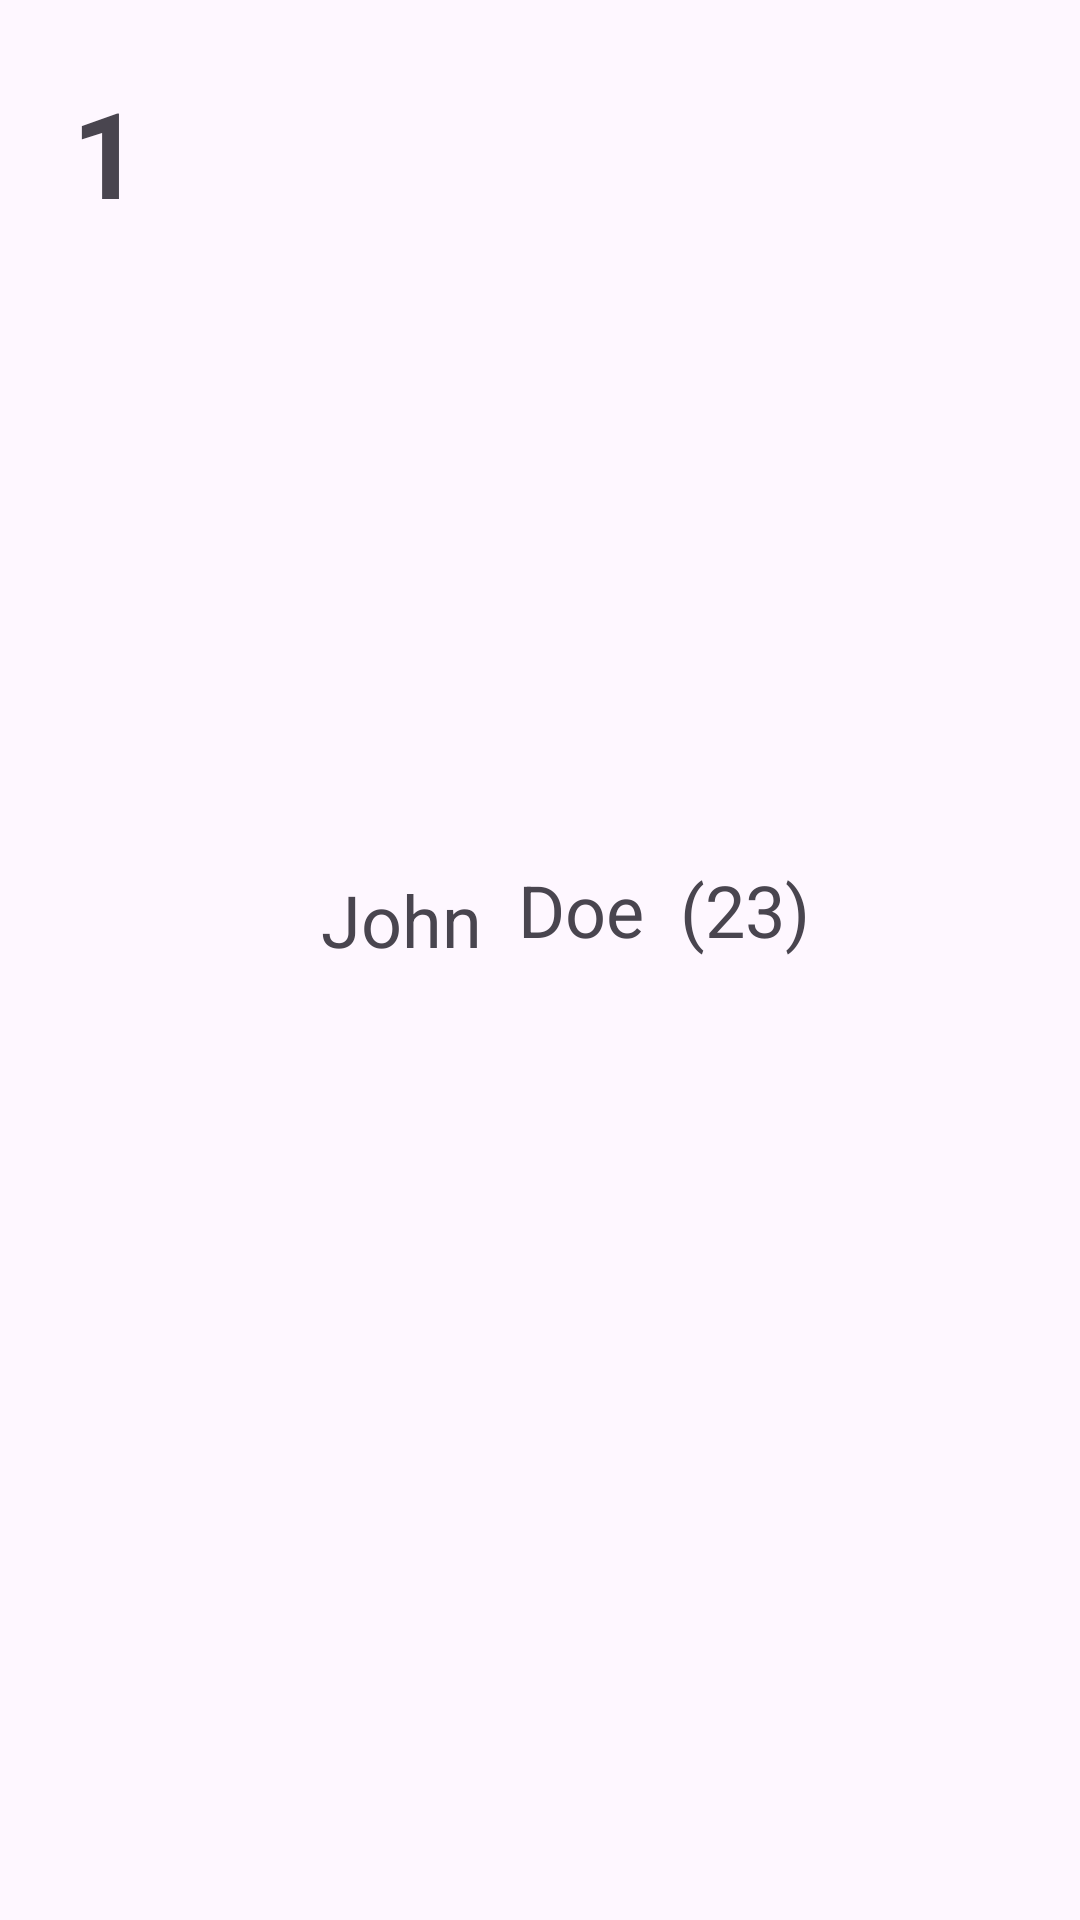

Write the Android layout XML for this screen, with the resource values it uses.
<!-- AndroidManifest.xml: application theme Theme.DatabaseApp3 -->
<!-- res/layout/custom_row.xml -->
<?xml version="1.0" encoding="utf-8"?>
<androidx.constraintlayout.widget.ConstraintLayout xmlns:android="http://schemas.android.com/apk/res/android"
    xmlns:app="http://schemas.android.com/apk/res-auto"
    xmlns:tools="http://schemas.android.com/tools"
    android:layout_width="match_parent"
    android:layout_height="wrap_content"
    android:padding="24sp"
    android:id="@+id/rowLayout">

    <TextView
        android:id="@+id/id_tv"
        android:layout_width="wrap_content"
        android:layout_height="wrap_content"
        android:text="1"
        android:textSize="40sp"
        android:textStyle="bold"
        app:layout_constraintStart_toStartOf="parent"
        app:layout_constraintTop_toTopOf="parent" />

    <TextView
        android:id="@+id/lname_tv"
        android:layout_width="wrap_content"
        android:layout_height="wrap_content"
        android:layout_marginStart="12dp"
        android:text="Doe"
        app:layout_constraintBottom_toBottomOf="parent"
        app:layout_constraintStart_toEndOf="@+id/fname_tv"
        app:layout_constraintTop_toTopOf="parent"
        app:layout_constraintVertical_bias="0.47"
        android:textSize="24sp"/>

    <TextView
        android:id="@+id/age_tv"
        android:layout_width="wrap_content"
        android:layout_height="wrap_content"
        android:layout_marginStart="12dp"
        android:text="(23)"
        app:layout_constraintBottom_toBottomOf="parent"
        app:layout_constraintStart_toEndOf="@+id/lname_tv"
        app:layout_constraintTop_toTopOf="parent"
        app:layout_constraintVertical_bias="0.47"
        android:textSize="24sp"/>

    <TextView
        android:id="@+id/fname_tv"
        android:layout_width="wrap_content"
        android:layout_height="wrap_content"
        android:layout_marginStart="60dp"
        android:text="John"
        android:textSize="24sp"
        app:layout_constraintBottom_toBottomOf="parent"
        app:layout_constraintStart_toEndOf="@+id/id_tv"
        app:layout_constraintTop_toTopOf="parent"
        app:layout_constraintVertical_bias="0.476" />

</androidx.constraintlayout.widget.ConstraintLayout>
<!-- resources referenced by this layout -->
<resources>
  <style name="Theme.DatabaseApp3" parent="Base.Theme.DatabaseApp3" />
  <style name="Base.Theme.DatabaseApp3" parent="Theme.Material3.DayNight.NoActionBar">
          
          
      </style>
</resources>
